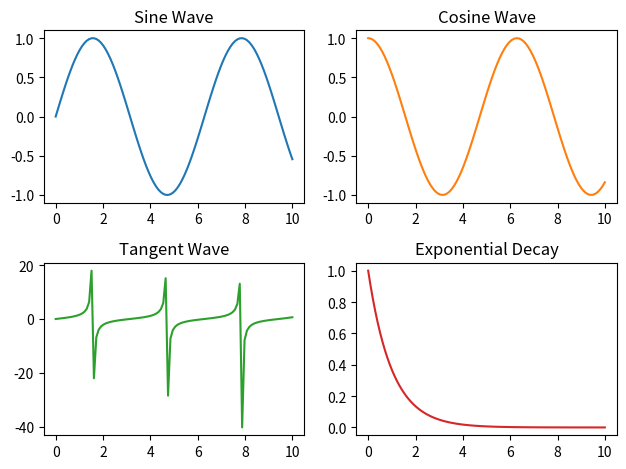
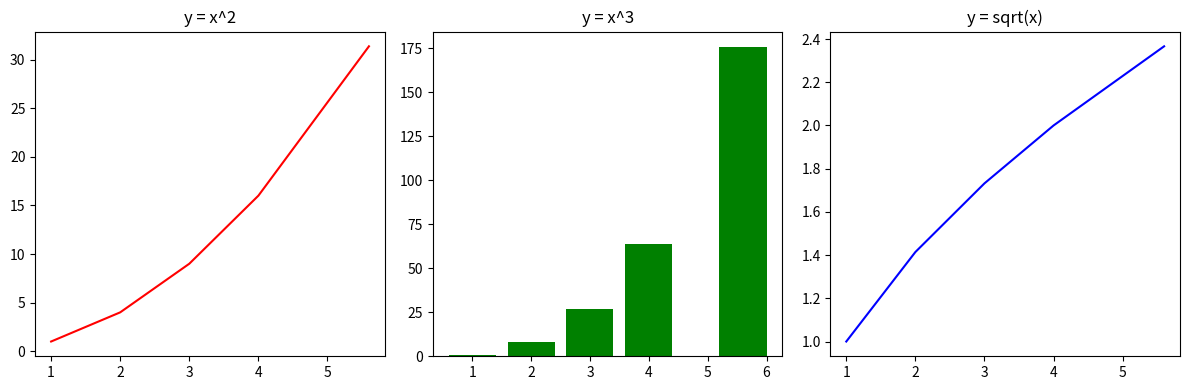

The matplotlib source for these figures, in order:
import matplotlib.pyplot as plt
import numpy as np

# subplots() function is used to create multiple plots in a single figure.
# It returns a figure object and an array of Axes objects which can be used to customize each subplot individually.

# Example 1: Creating a 2x2 grid of subplots
fig, axs = plt.subplots(2, 2)
x = np.linspace(start=0, stop= 10, num=100)# num=number of samples , linspace  --> returns evenly spaced numbers over a specified interval
axs[0, 0].plot(x, np.sin(x))
axs[0, 0].set_title('Sine Wave')    
axs[0, 1].plot(x, np.cos(x), 'tab:orange')
axs[0, 1].set_title('Cosine Wave')
axs[1, 0].plot(x, np.tan(x), 'tab:green')
axs[1, 0].set_title('Tangent Wave')
axs[1, 1].plot(x, np.exp(-x), 'tab:red')
axs[1, 1].set_title('Exponential Decay')
plt.tight_layout()# to prevent overlapping of subplots
plt.show()

# Example 2: Creating a 1x3 grid of subplots
fig, axs = plt.subplots(1, 3, figsize=(12, 4))# figsize(width, height)
x = np.array([1,2,3,4,5.6])
axs[0].plot(x, x**2, 'r-')
axs[0].set_title('y = x^2')
axs[1].bar(x, x**3, color='green')# plotting as bar chart
axs[1].set_title('y = x^3')
axs[2].plot(x, np.sqrt(x), 'b-')
axs[2].set_title('y = sqrt(x)')
plt.tight_layout()
plt.show()